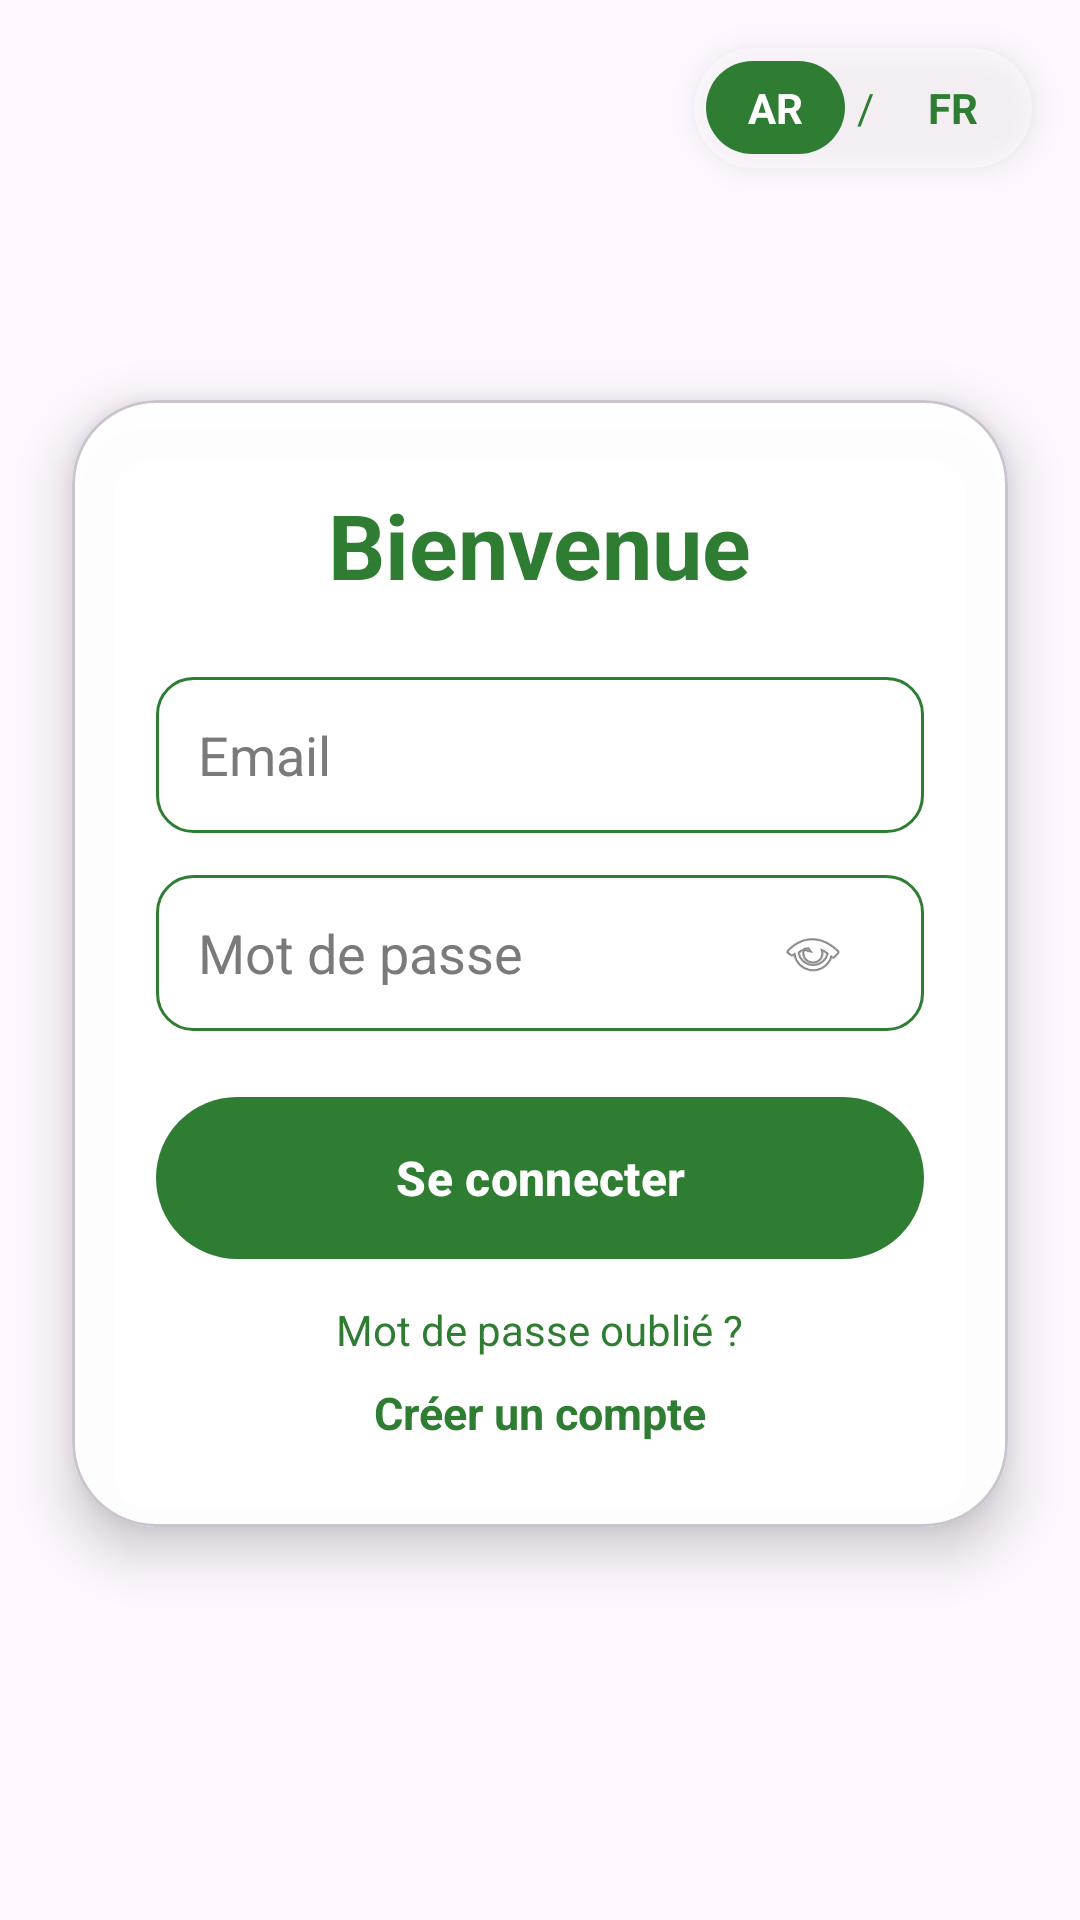

This screen was rendered from an Android layout file. Write that file and the resources it references.
<!-- AndroidManifest.xml: application theme Theme.DiquarksAgri -->
<!-- res/layout/activity_login.xml -->
<?xml version="1.0" encoding="utf-8"?>
<androidx.constraintlayout.widget.ConstraintLayout
    xmlns:android="http://schemas.android.com/apk/res/android"
    xmlns:app="http://schemas.android.com/apk/res-auto"
    xmlns:tools="http://schemas.android.com/tools"
    android:id="@+id/container"
    android:layout_width="match_parent"
    android:layout_height="match_parent"
    android:background="@drawable/bg_overlay"
    android:layoutDirection="locale"
    tools:context=".ui.login.LoginActivity">

    
    <LinearLayout
        android:id="@+id/langSwitcher"
        android:layout_width="wrap_content"
        android:layout_height="40dp"
        android:layout_marginTop="16dp"
        android:layout_marginEnd="16dp"
        android:background="@drawable/bg_language"
        android:elevation="6dp"
        android:gravity="center"
        android:orientation="horizontal"
        android:layoutDirection="ltr"
        android:padding="4dp"
        app:layout_constraintEnd_toEndOf="parent"
        app:layout_constraintTop_toTopOf="parent">

        <TextView
            android:id="@+id/btnAr"
            android:layout_width="wrap_content"
            android:layout_height="wrap_content"
            android:background="@drawable/bg_lang_selected"
            android:paddingStart="14dp"
            android:paddingTop="6dp"
            android:paddingEnd="14dp"
            android:paddingBottom="6dp"
            android:text="AR"
            android:textColor="#FFFFFF"
            android:textSize="14sp"
            android:textStyle="bold" />

        <TextView
            android:layout_width="wrap_content"
            android:layout_height="wrap_content"
            android:paddingStart="4dp"
            android:paddingEnd="4dp"
            android:text="/"
            android:textColor="#2E7D32"
            android:textSize="14sp" />

        <TextView
            android:id="@+id/btnFr"
            android:layout_width="wrap_content"
            android:layout_height="wrap_content"
            android:paddingStart="14dp"
            android:paddingTop="6dp"
            android:paddingEnd="14dp"
            android:paddingBottom="6dp"
            android:text="FR"
            android:textColor="#2E7D32"
            android:textSize="14sp"
            android:textStyle="bold" />

    </LinearLayout>

    
    <com.google.android.material.card.MaterialCardView
        android:id="@+id/loginCard"
        android:layout_width="0dp"
        android:layout_height="wrap_content"
        android:layout_marginStart="24dp"
        android:layout_marginTop="24dp"
        android:layout_marginEnd="24dp"
        android:layout_marginBottom="32dp"
        app:cardBackgroundColor="#F5FFFFFF"
        app:cardCornerRadius="28dp"
        app:cardElevation="10dp"
        app:layout_constraintBottom_toBottomOf="parent"
        app:layout_constraintEnd_toEndOf="parent"
        app:layout_constraintStart_toStartOf="parent"
        app:layout_constraintTop_toBottomOf="@id/langSwitcher"
        app:layout_constraintVertical_bias="0.35">

        <LinearLayout
            android:layout_width="match_parent"
            android:layout_height="wrap_content"
            android:orientation="vertical"
            android:padding="28dp">

            
            <TextView
                android:id="@+id/titleWelcome"
                android:layout_width="wrap_content"
                android:layout_height="wrap_content"
                android:layout_gravity="center"
                android:layout_marginBottom="24dp"
                android:text="Bienvenue"
                android:textColor="#2E7D32"
                android:textSize="30sp"
                android:textStyle="bold" />

            
            <EditText
                android:id="@+id/email"
                android:layout_width="match_parent"
                android:layout_height="52dp"
                android:layout_marginBottom="14dp"
                android:background="@drawable/edittext_bg"
                android:backgroundTint="@null"
                android:hint="Email"
                android:inputType="textEmailAddress"
                android:paddingStart="14dp"
                android:paddingTop="12dp"
                android:paddingEnd="14dp"
                android:paddingBottom="12dp"
                android:textColor="#1E1E1E"
                android:textColorHint="#7A7A7A" />

            
            <RelativeLayout
                android:layout_width="match_parent"
                android:layout_height="52dp"
                android:layout_marginBottom="12dp"
                android:background="@drawable/edittext_bg"
                android:paddingStart="14dp"
                android:paddingEnd="14dp">

                <EditText
                    android:id="@+id/password"
                    android:layout_width="match_parent"
                    android:layout_height="match_parent"
                    android:layout_toStartOf="@id/showPassword"
                    android:background="@android:color/transparent"
                    android:hint="Mot de passe"
                    android:inputType="textPassword"
                    android:paddingTop="12dp"
                    android:paddingEnd="10dp"
                    android:paddingBottom="12dp"
                    android:textColor="#1E1E1E"
                    android:textColorHint="#7A7A7A" />

                <ImageView
                    android:id="@+id/showPassword"
                    android:layout_width="22dp"
                    android:layout_height="22dp"
                    android:layout_alignParentEnd="true"
                    android:layout_centerVertical="true"
                    android:layout_marginEnd="12dp"
                    android:contentDescription="show password"
                    android:src="@android:drawable/ic_menu_view" />
            </RelativeLayout>

            
            <com.google.android.material.button.MaterialButton
                android:id="@+id/loginButton"
                android:layout_width="match_parent"
                android:layout_height="54dp"
                android:layout_marginTop="10dp"
                android:background="@drawable/login_button_bg"
                android:stateListAnimator="@null"
                android:text="Se connecter"
                android:textAllCaps="false"
                android:textColor="#FFFFFF"
                android:textSize="16sp"
                android:textStyle="bold"
                app:backgroundTint="@null"
                app:cornerRadius="28dp"
                app:elevation="0dp"
                app:strokeWidth="0dp" />

            
            <TextView
                android:id="@+id/forgotPassword"
                android:layout_width="wrap_content"
                android:layout_height="wrap_content"
                android:layout_gravity="center"
                android:layout_marginTop="14dp"
                android:text="Mot de passe oublié ?"
                android:textColor="#2E7D32"
                android:textSize="14sp" />

            
            <TextView
                android:id="@+id/register"
                android:layout_width="wrap_content"
                android:layout_height="wrap_content"
                android:layout_gravity="center"
                android:layout_marginTop="8dp"
                android:text="Créer un compte"
                android:textColor="#2E7D32"
                android:textSize="15sp"
                android:textStyle="bold" />

        </LinearLayout>

    </com.google.android.material.card.MaterialCardView>

</androidx.constraintlayout.widget.ConstraintLayout>
<!-- resources referenced by this layout -->
<resources>
  <!-- drawable bg_lang_selected (drawable) -->
  <shape xmlns:android="http://schemas.android.com/apk/res/android">
  
      <solid android:color="#2E7D32"/>
  
      <corners android:radius="50dp"/>
  
  </shape>
  <!-- drawable bg_language (drawable) -->
  <shape xmlns:android="http://schemas.android.com/apk/res/android">
  
      <solid android:color="#66FFFFFF"/>
  
      <corners android:radius="50dp"/>
  
  </shape>
  <!-- drawable bg_overlay (drawable) -->
  <?xml version="1.0" encoding="utf-8"?>
  <layer-list xmlns:android="http://schemas.android.com/apk/res/android">
  
      <item>
          <bitmap
              android:src="@drawable/bg_farmer"
              android:scaleType="centerCrop" />
      </item>
  
      <item>
          <shape>
              <solid android:color="#66000000" />
          </shape>
      </item>
  
  </layer-list>
  <!-- drawable edittext_bg (drawable) -->
  <?xml version="1.0" encoding="utf-8"?>
  <shape xmlns:android="http://schemas.android.com/apk/res/android">
      <solid android:color="#FFFFFFFF" />
      <corners android:radius="12dp" />
      <stroke
          android:width="1dp"
          android:color="#2E7D32" />
  </shape>
  <!-- drawable login_button_bg (drawable) -->
  <?xml version="1.0" encoding="utf-8"?>
  <shape xmlns:android="http://schemas.android.com/apk/res/android">
      <solid android:color="#2E7D32" />
      <corners android:radius="28dp" />
  </shape>
  <style name="Theme.DiquarksAgri" parent="Base.Theme.DiquarksAgri">
      </style>
  <style name="Base.Theme.DiquarksAgri" parent="Theme.Material3.DayNight.NoActionBar">
          
      </style>
</resources>
